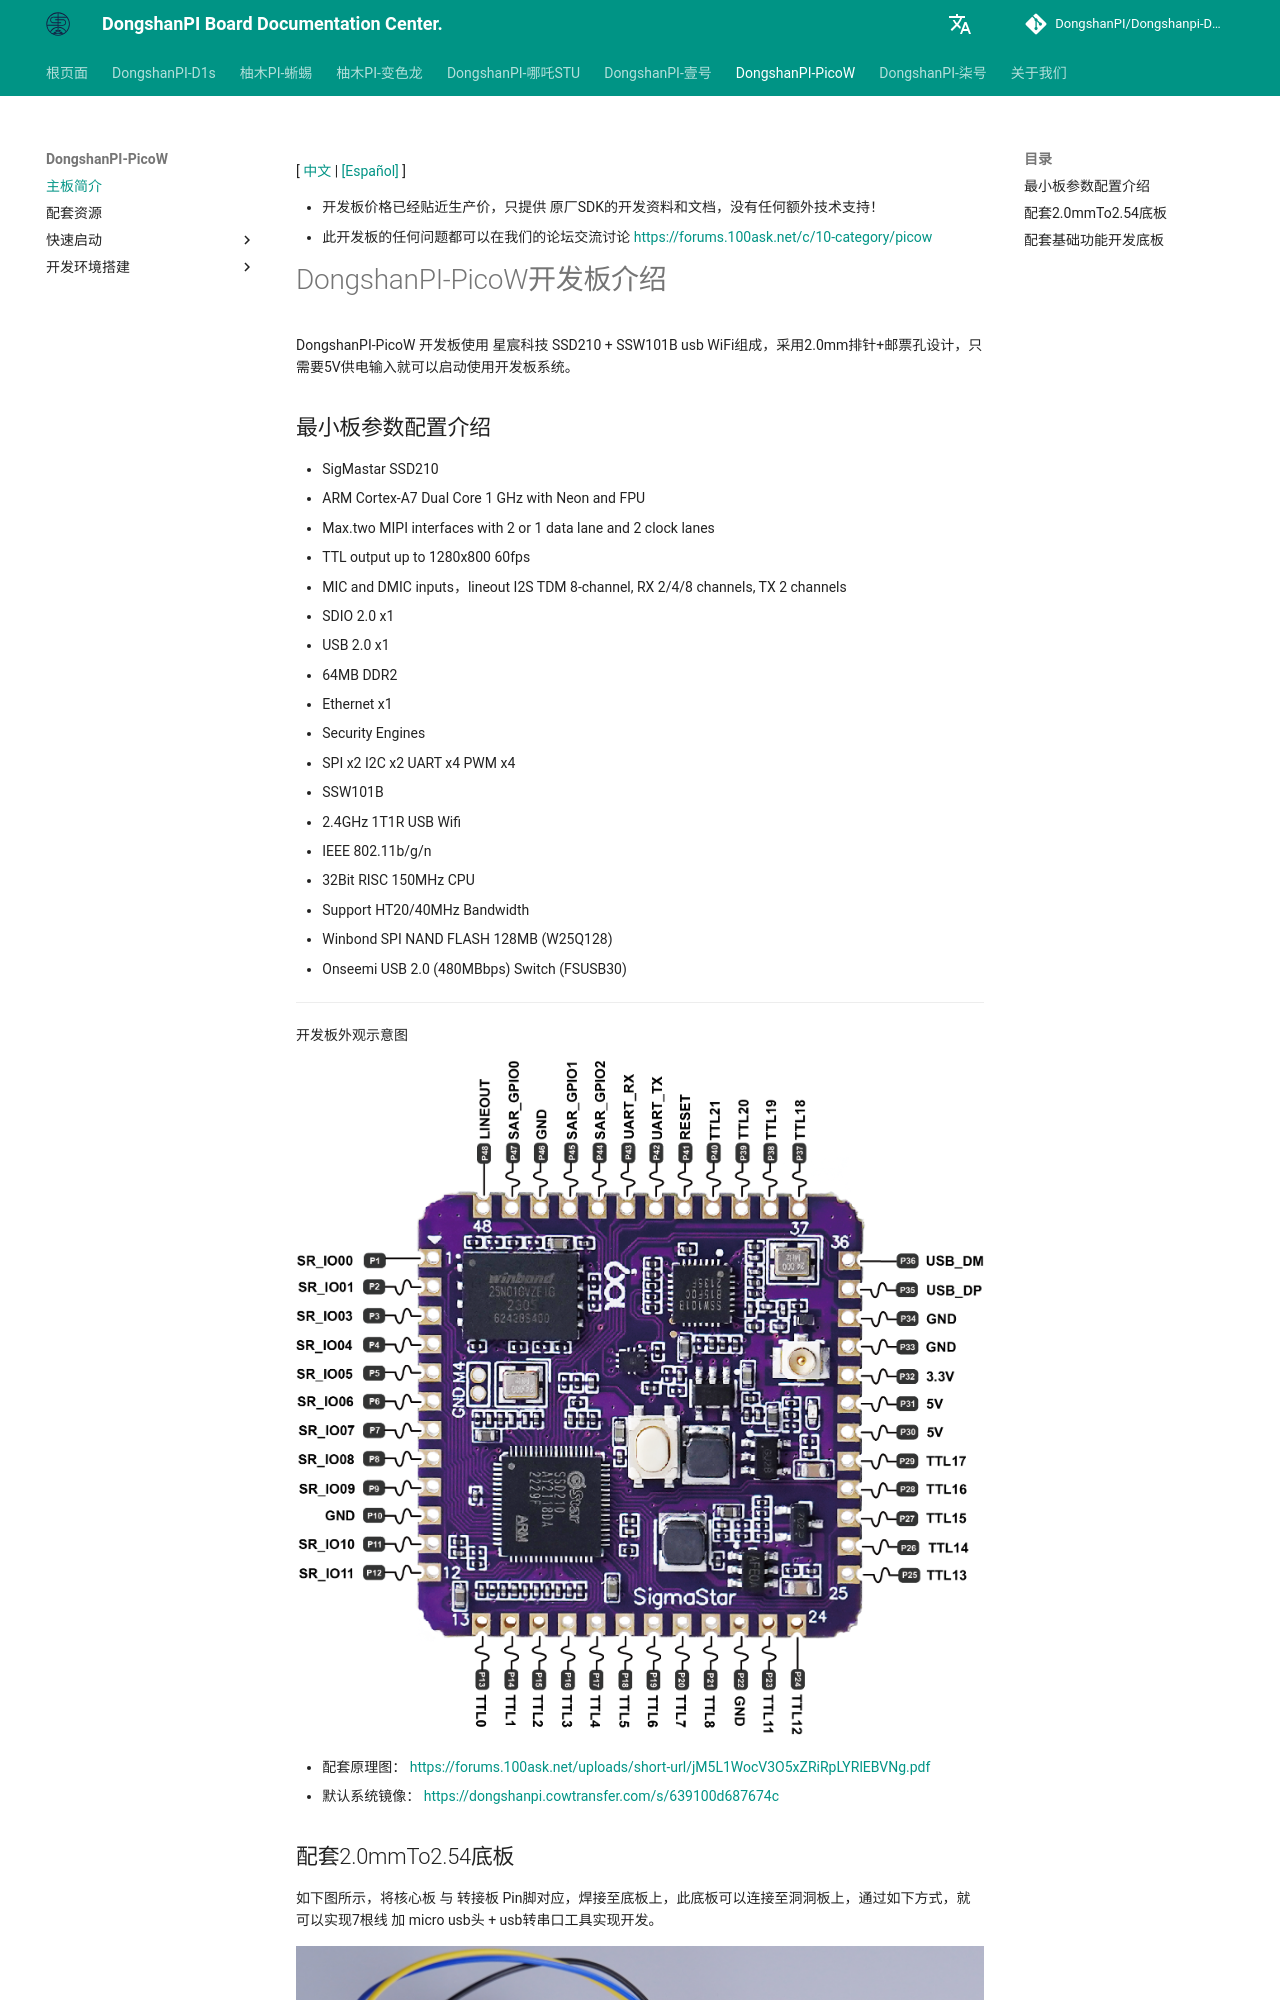

repository: DongshanPI/Dongshanpi-Docs · page: DongshanPi-PicoW/01-BoardIntroduction/index.html · generator: mkdocs

[ [中文](https://dongshanpi.com/DongshanPi-PicoW/01-BoardIntroduction/) | [[Español]](https://dongshanpi.com/DongshanPi-PicoW/01-BoardIntroduction.ES) ]

* 开发板价格已经贴近生产价，只提供 原厂SDK的开发资料和文档，没有任何额外技术支持！
* 此开发板的任何问题都可以在我们的论坛交流讨论 https://forums.100ask.net/c/10-category/picow
# DongshanPI-PicoW开发板介绍

DongshanPI-PicoW 开发板使用 星宸科技 SSD210 + SSW101B usb WiFi组成，采用2.0mm排针+邮票孔设计，只需要5V供电输入就可以启动使用开发板系统。
